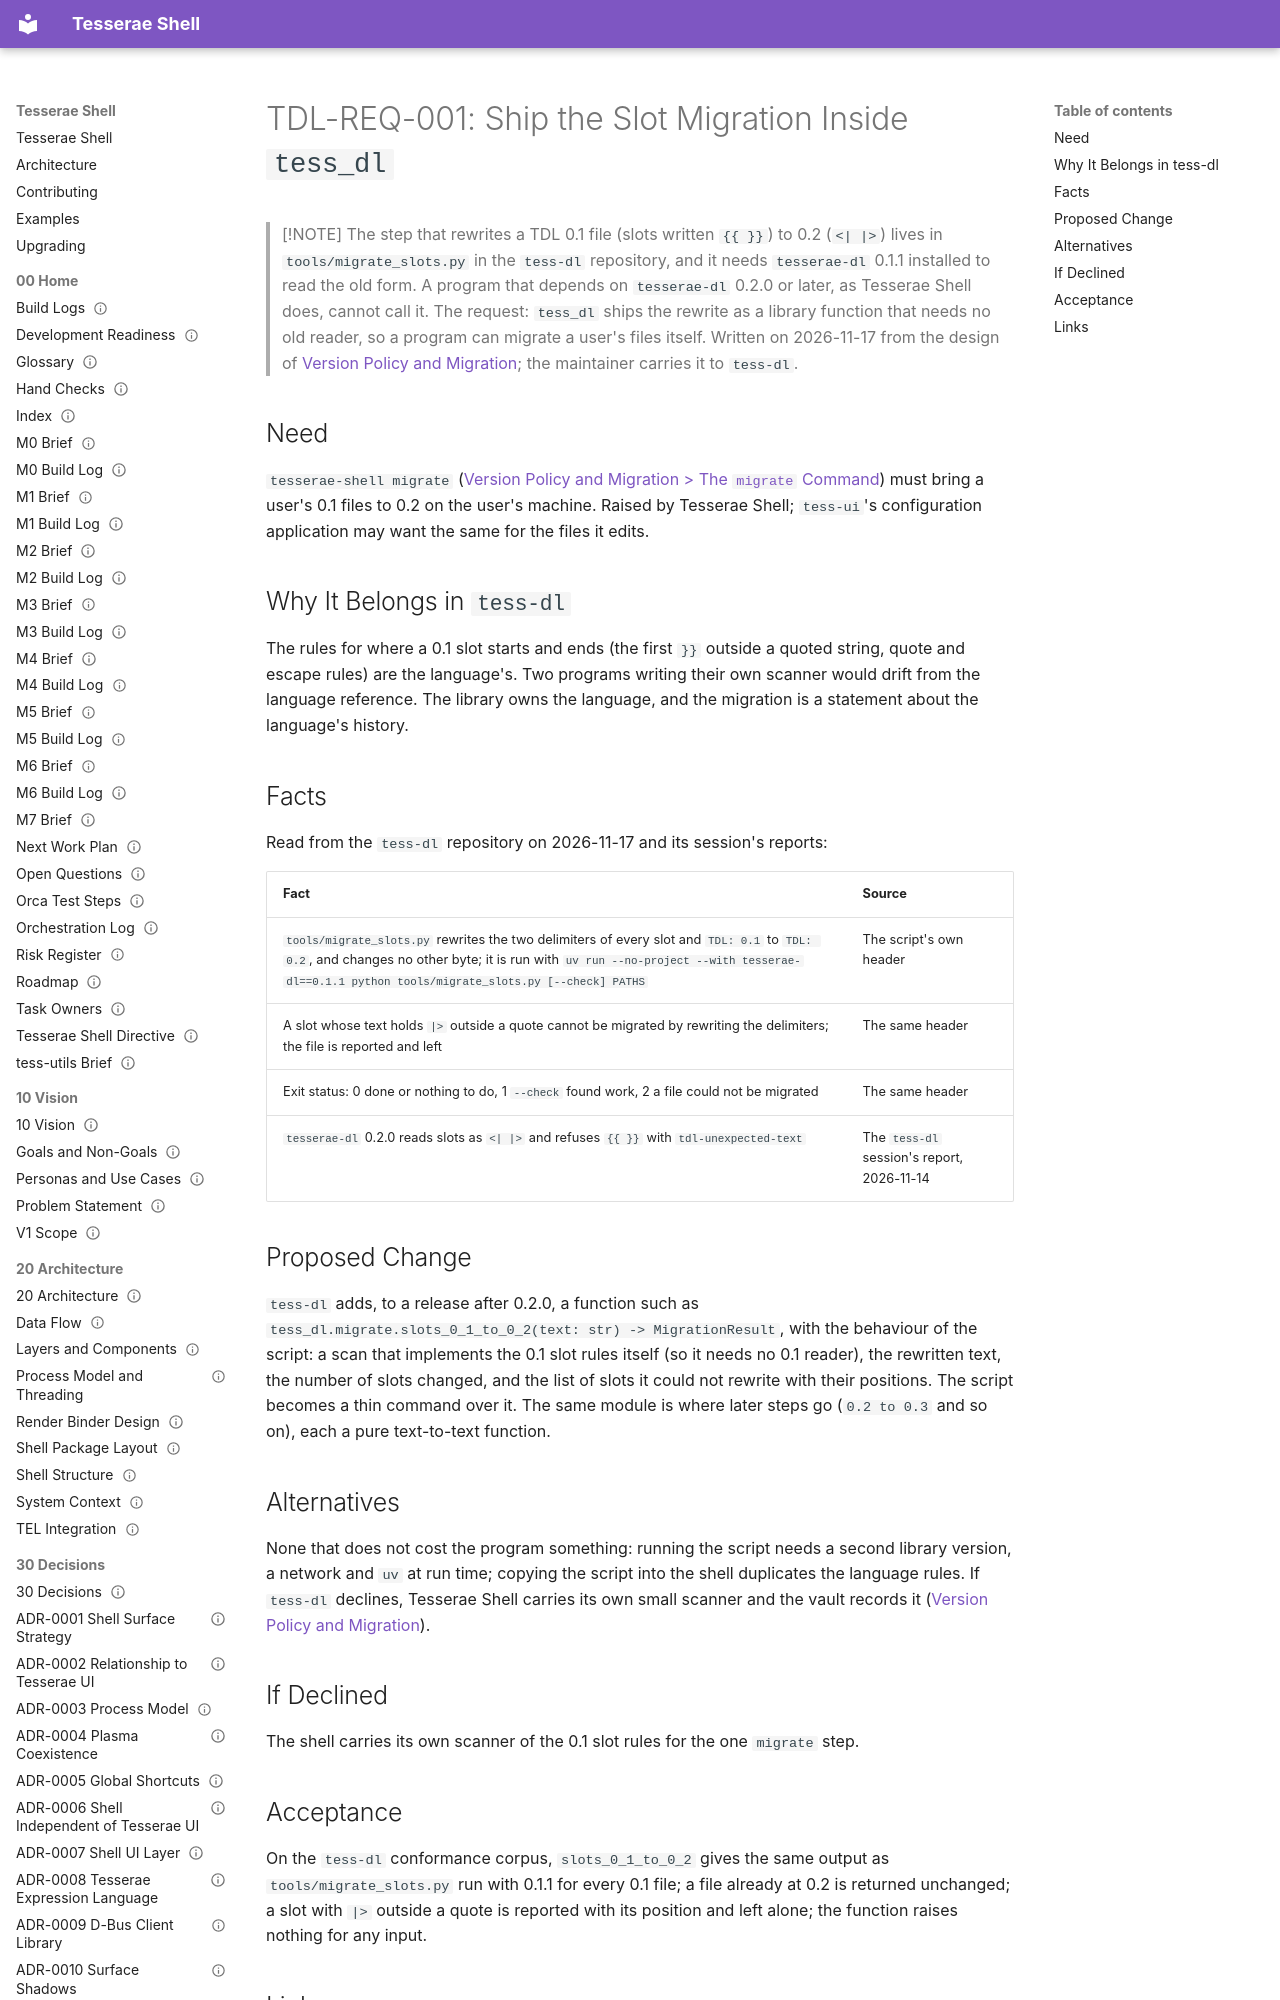

repository: mindderivative/tess-shell · page: 80 Requests/TDL-REQ-001 Slot Migration in the Library/index.html · generator: mkdocs

---
title: TDL-REQ-001 Slot Migration in the Library
aliases: [TDL-REQ-001, tess_dl migrate, slot migration]
type: engine-request
status: draft
owner: phil
created: 2026-11-17
updated: 2026-11-17
tags: [engine-request, tdl]
---

# TDL-REQ-001: Ship the Slot Migration Inside `tess_dl`

> [!NOTE]
> The step that rewrites a TDL 0.1 file (slots written `{{ }}`) to 0.2 (`<| |>`) lives in `tools/migrate_slots.py` in the `tess-dl` repository, and it needs `tesserae-dl` 0.1.1 installed to read the old form. A program that depends on `tesserae-dl` 0.2.0 or later, as Tesserae Shell does, cannot call it. The request: `tess_dl` ships the rewrite as a library function that needs no old reader, so a program can migrate a user's files itself. Written on 2026-11-17 from the design of [Version Policy and Migration](../70%20Delivery/Version%20Policy%20and%20Migration.md); the maintainer carries it to `tess-dl`.
